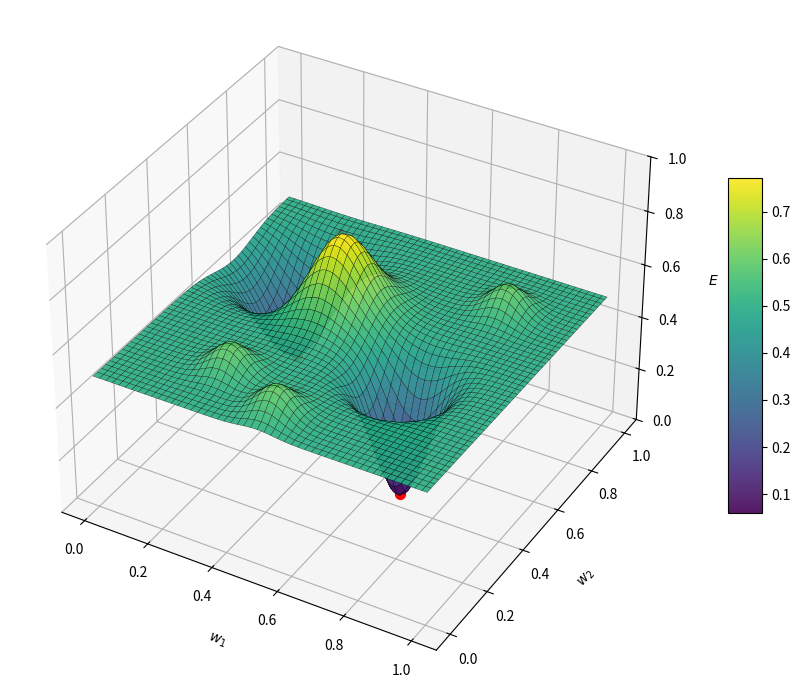

This chart was generated by the following Python code:
import numpy as np
import matplotlib.pyplot as plt
from mpl_toolkits.mplot3d import Axes3D

def cost_function(w1, w2,
                  base=0.5,
                  A_global=0.45,   # base − A_global = 0.05
                  A_local= 0.35,   # base − A_local  = 0.15
                  A_peak=  0.30,   # base + A_peak  = 0.80
                  A_bump1= 0.10,   # base + A_bumpX = 0.60
                  A_bump2= 0.10,
                  A_bump3= 0.10):
    # Global minimum dip at (0.7,0.4)
    gm = -A_global * np.exp(-((w1 - 0.7)**2 + (w2 - 0.4)**2) / 0.01)
    # Local minimum dip at (0.2,0.7)
    lm = -A_local  * np.exp(-((w1 - 0.2)**2 + (w2 - 0.7)**2) / 0.02)
    # Peak at (0.4,0.6)
    pk =  A_peak  * np.exp(-((w1 - 0.4)**2 + (w2 - 0.6)**2) / 0.015)
    # Bumps
    b1 = A_bump1 * np.exp(-((w1 - 0.3)**2 + (w2 - 0.2)**2) / 0.005)
    b2 = A_bump2 * np.exp(-((w1 - 0.8)**2 + (w2 - 0.8)**2) / 0.005)
    b3 = A_bump3 * np.exp(-((w1 - 0.5)**2 + (w2 - 0.1)**2) / 0.005)

    return base + gm + lm + pk + b1 + b2 + b3

# Create a fine grid
w1 = np.linspace(0, 1, 200)
w2 = np.linspace(0, 1, 200)
W1, W2 = np.meshgrid(w1, w2)
J  = cost_function(W1, W2)

# Plotting
fig = plt.figure(figsize=(10, 7))
ax  = fig.add_subplot(111, projection='3d')

surf = ax.plot_surface(W1, W2, J,
                       cmap='viridis',
                       edgecolor='k',
                       linewidth=0.2,
                       antialiased=True,
                       alpha=0.9)

# Annotations for the key points
pts = {
    'Global min': ((0.7, 0.4),  cost_function(0.7, 0.4)),
    'Local min' : ((0.2, 0.7),  cost_function(0.2, 0.7)),
    'Peak'      : ((0.4, 0.6),  cost_function(0.4, 0.6))
}
max_z = J.max()
for label, ((x,y), z) in pts.items():
    ax.scatter(x, y, z, s=50, color='r')
    #ax.text(x, y, max_z + 0.05, label, fontsize=9, ha='center', color='red')

# Axis labels & limits
ax.set_xlabel('$w_1$', labelpad=10)
ax.set_ylabel('$w_2$', labelpad=10)
ax.set_zlabel('$E$',   labelpad=10)
ax.set_zlim(0, 1)

# Nice view angle
ax.view_init(elev=35, azim=-60)

fig.colorbar(surf, shrink=0.5, aspect=10)
plt.tight_layout()
plt.show()
